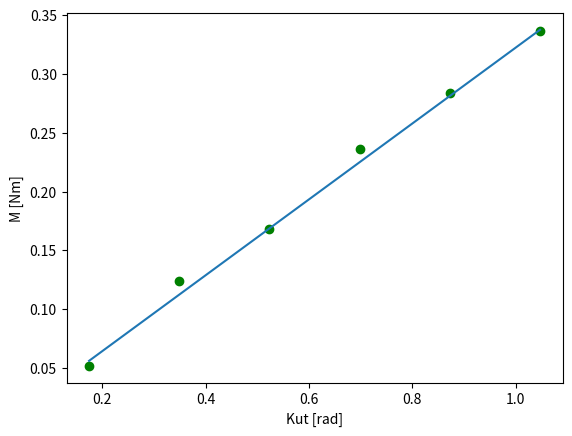

This figure's Python source:
import matplotlib.pyplot as plt
import numpy as np
import math
M = [0.052, 0.124, 0.168, 0.236, 0.284, 0.336] #mjerna jednica Nm
kut = [0.1745, 0.3491, 0.5236, 0.6981, 0.8727, 1.0472] #mjerna jedinica rad

umnozak_kut_M = 0
suma_kvadrata_kut = 0
suma_kvadrata_M = 0

for i in range(len(M)):
    umnozak_kut_M += kut[i]*M[i]
    suma_kvadrata_kut += (kut[i])**2
    suma_kvadrata_M += (M[i])**2

umnozak_srednja_vr = umnozak_kut_M / len(M)
kut_kvadrat_srednja_vr = suma_kvadrata_kut / len(kut)
M_kvadrat_srednja_vr = suma_kvadrata_M / len(M)

print('Vrijednosti dobivene koristeci formule iz zadatka:')
Dt = umnozak_srednja_vr / kut_kvadrat_srednja_vr
print('Modul torzije = {}'.format(Dt))
stand_devijacija = math.sqrt(((M_kvadrat_srednja_vr/kut_kvadrat_srednja_vr)-Dt**2)/len(M))
print('Standardna devijacija = {}'.format(stand_devijacija))

print('Vrijednosti dobivene pomocu polyfit-a:')
print('Modul torzije = {}'.format(np.polyfit(kut, M, deg=1)[0]))
print('Standardna devijacija = {}'.format(np.polyfit(kut, M, deg= 1)[1]))

y = []
for el in kut:
    y.append(el * np.polyfit(kut, M, deg=1)[0])

plt.plot(kut, M, 'go')
plt.plot(kut, y)
plt.xlabel('Kut [rad]')
plt.ylabel('M [Nm]')
plt.show()
